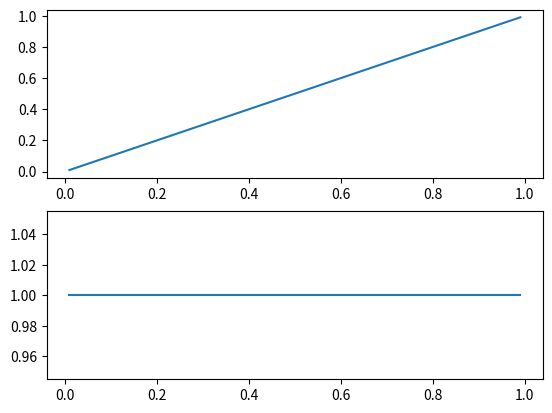
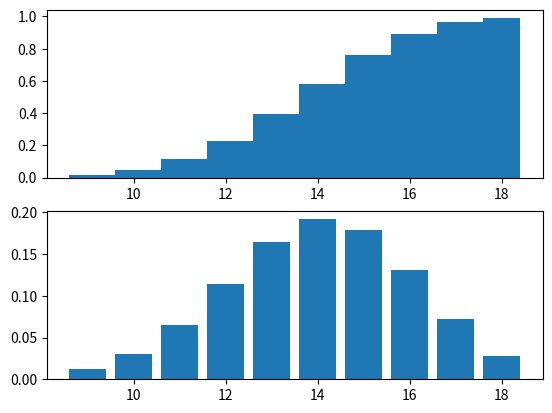
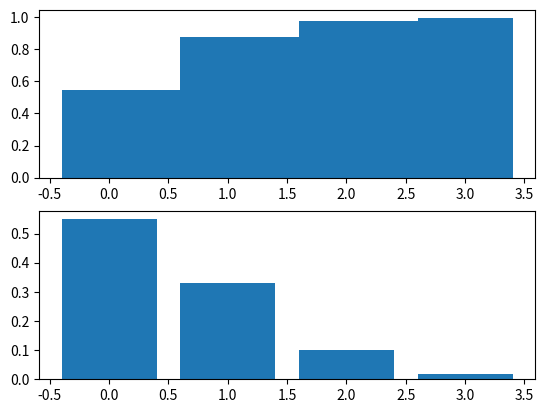
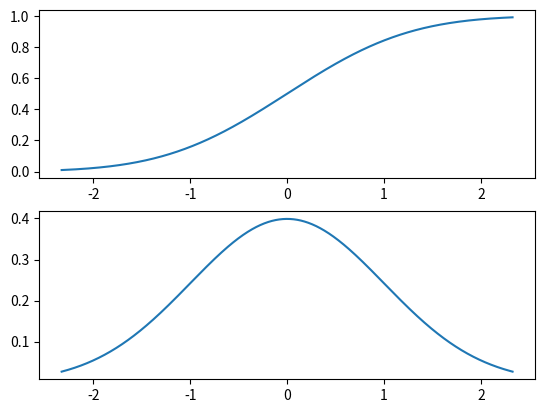
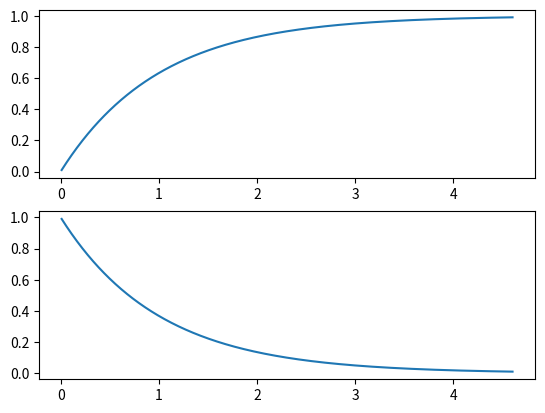

Write the Python code that produced these figures, in order.
import scipy.stats as sp
import matplotlib.pyplot as plt
import numpy as np


def is_discrete(distr):
    return isinstance(distr, sp.rv_discrete)


def plot_distr(distr, *args):
    plt.figure()
    x = np.linspace(distr.ppf(0.01, *args),distr.ppf(0.99, *args), 1000)
    if is_discrete(distr):
        plt.subplot(211)
        plt.bar(x, distr.cdf(x, *args))
        plt.subplot(212)
        plt.bar(x, distr.pmf(x, *args))
    else:
        plt.subplot(211)
        plt.plot(x, distr.cdf(x, *args))
        plt.subplot(212)
        plt.plot(x, distr.pdf(x, *args))

    plt.savefig(distr.name)


plot_distr(sp.uniform)

n = 20
p = 0.7
plot_distr(sp.binom, n, p)

mu = 0.6
plot_distr(sp.poisson, mu)

plot_distr(sp.norm)

plot_distr(sp.expon)

